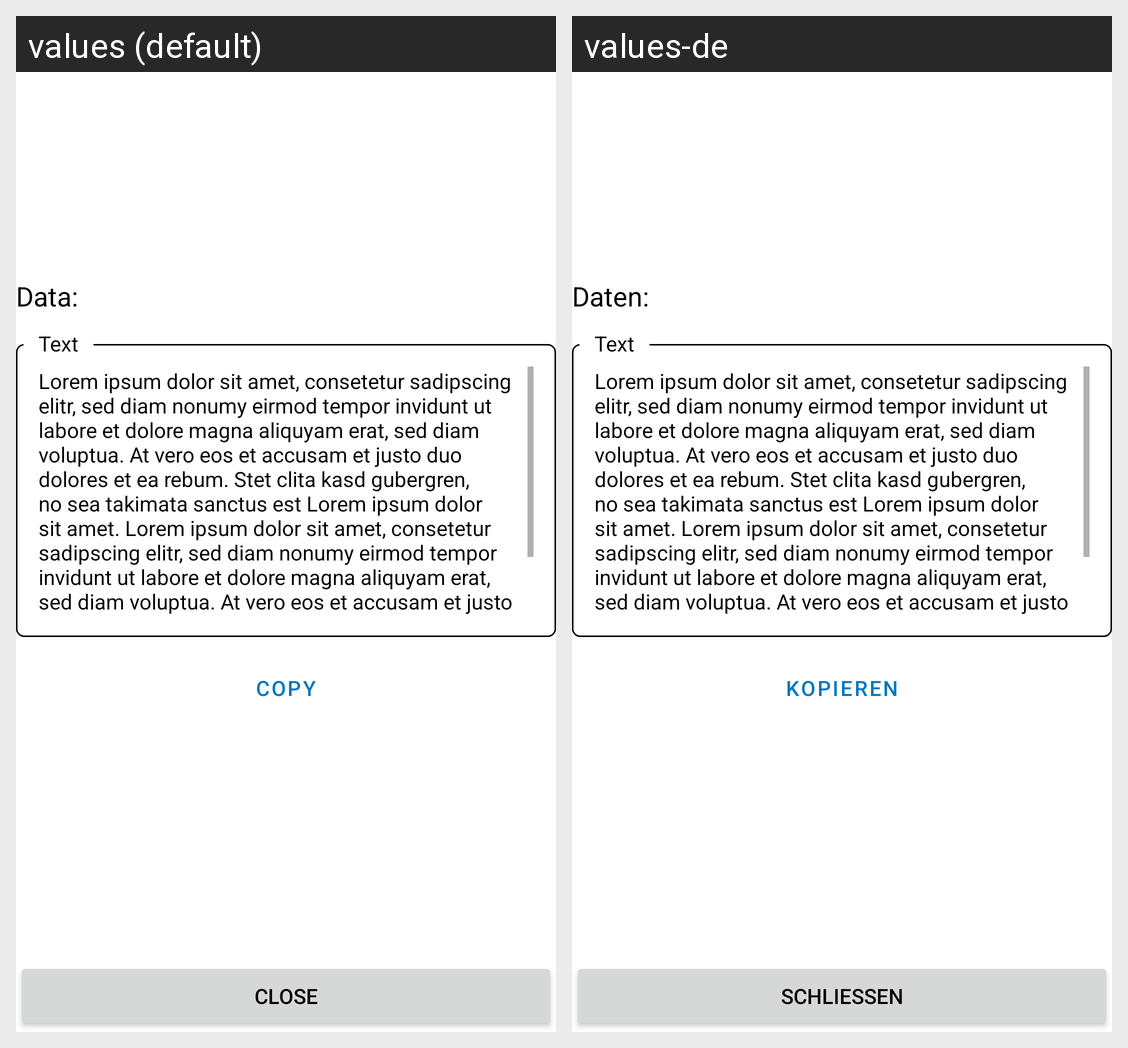

This grid shows one Android layout under two languages. Give, for every string resource on the screen, its name, the default text and each shown locale's text.
Android screen res/layout/reveal_success_plaintext_fragment.xml rendered under 2 locales, left to right: values (default), values-de. Device: Nexus 5 (rendered at 1080×1920; each locale shown at half size, 540×960, under a caption strip naming it); theme Theme.Steganofy.
Strings drawn on this screen, with the default value and each locale's value (text and hints the layout hard-codes, and strings that could not be matched under every locale, appear in the picture but are not listed):

data
  values: Data:
  values-de: Daten:

border_text
  values: Text
  values-de: Text

reveal_copy_to_clipboard
  values: Copy
  values-de: Kopieren

close
  values: Close
  values-de: Schließen
